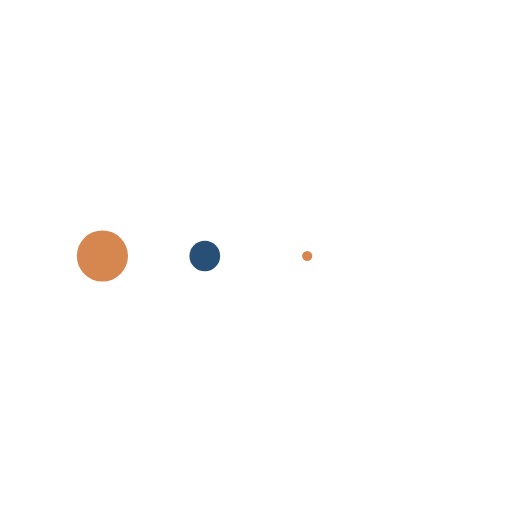
t = 0.00 s
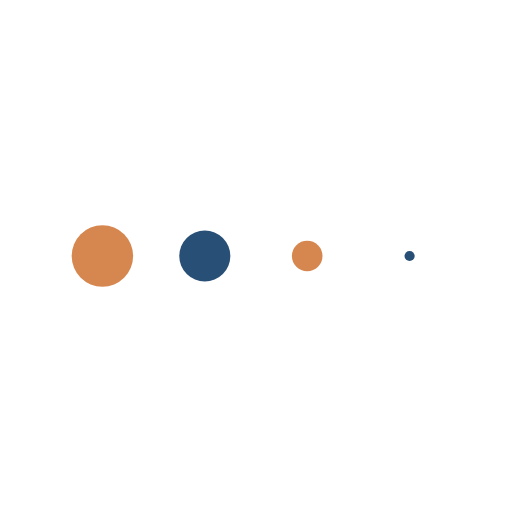
t = 0.09 s
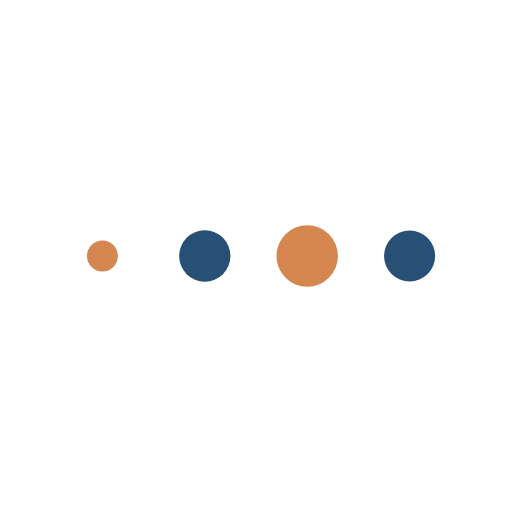
t = 0.26 s
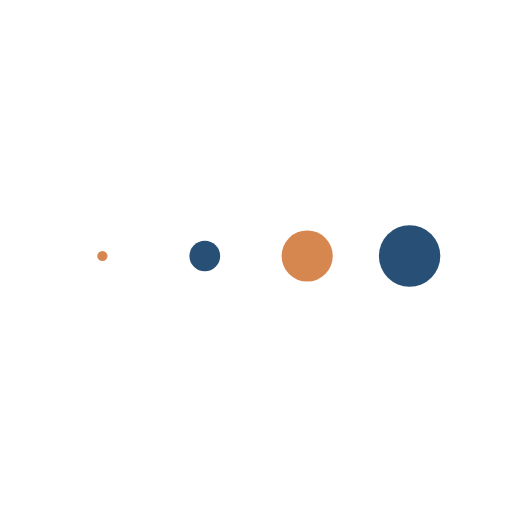
t = 0.35 s
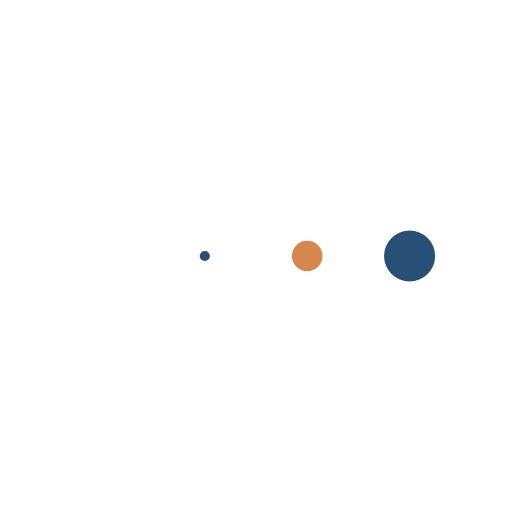
t = 0.44 s
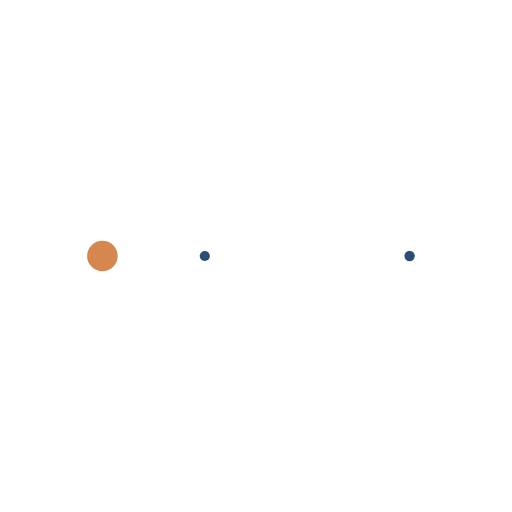
t = 0.61 s

The animated SVG that drew these frames (rendered in a browser with its animation timeline set to each time). Animation: 4 SMIL elements (animateTransform=4); one cycle of 0.70 s, repeats indefinitely.

<svg class="loader" width="80px"  height="80px"  xmlns="http://www.w3.org/2000/svg" xmlns:xlink="http://www.w3.org/1999/xlink" viewBox="0 0 100 100" preserveAspectRatio="xMidYMid" style="background: none;"><g transform="translate(20 50)">
<circle cx="0" cy="0" r="6" fill="rgb(214 135 79)" transform="scale(0.000436723 0.000436723)">
  <animateTransform attributeName="transform" type="scale" begin="-0.26249999999999996s" calcMode="spline" keySplines="0.3 0 0.7 1;0.3 0 0.7 1" values="0;1;0" keyTimes="0;0.5;1" dur="0.7s" repeatCount="indefinite"></animateTransform>
</circle>
</g><g transform="translate(40 50)">
<circle cx="0" cy="0" r="6" fill="rgb(40 79 117)" transform="scale(0.180721 0.180721)">
  <animateTransform attributeName="transform" type="scale" begin="-0.175s" calcMode="spline" keySplines="0.3 0 0.7 1;0.3 0 0.7 1" values="0;1;0" keyTimes="0;0.5;1" dur="0.7s" repeatCount="indefinite"></animateTransform>
</circle>
</g><g transform="translate(60 50)">
<circle cx="0" cy="0" r="6" fill="rgb(214 135 79)" transform="scale(0.518168 0.518168)">
  <animateTransform attributeName="transform" type="scale" begin="-0.0875s" calcMode="spline" keySplines="0.3 0 0.7 1;0.3 0 0.7 1" values="0;1;0" keyTimes="0;0.5;1" dur="0.7s" repeatCount="indefinite"></animateTransform>
</circle>
</g><g transform="translate(80 50)">
<circle cx="0" cy="0" r="6" fill="rgb(40 79 117)" transform="scale(0.846769 0.846769)">
  <animateTransform attributeName="transform" type="scale" begin="0s" calcMode="spline" keySplines="0.3 0 0.7 1;0.3 0 0.7 1" values="0;1;0" keyTimes="0;0.5;1" dur="0.7s" repeatCount="indefinite"></animateTransform>
</circle>
</g></svg>
